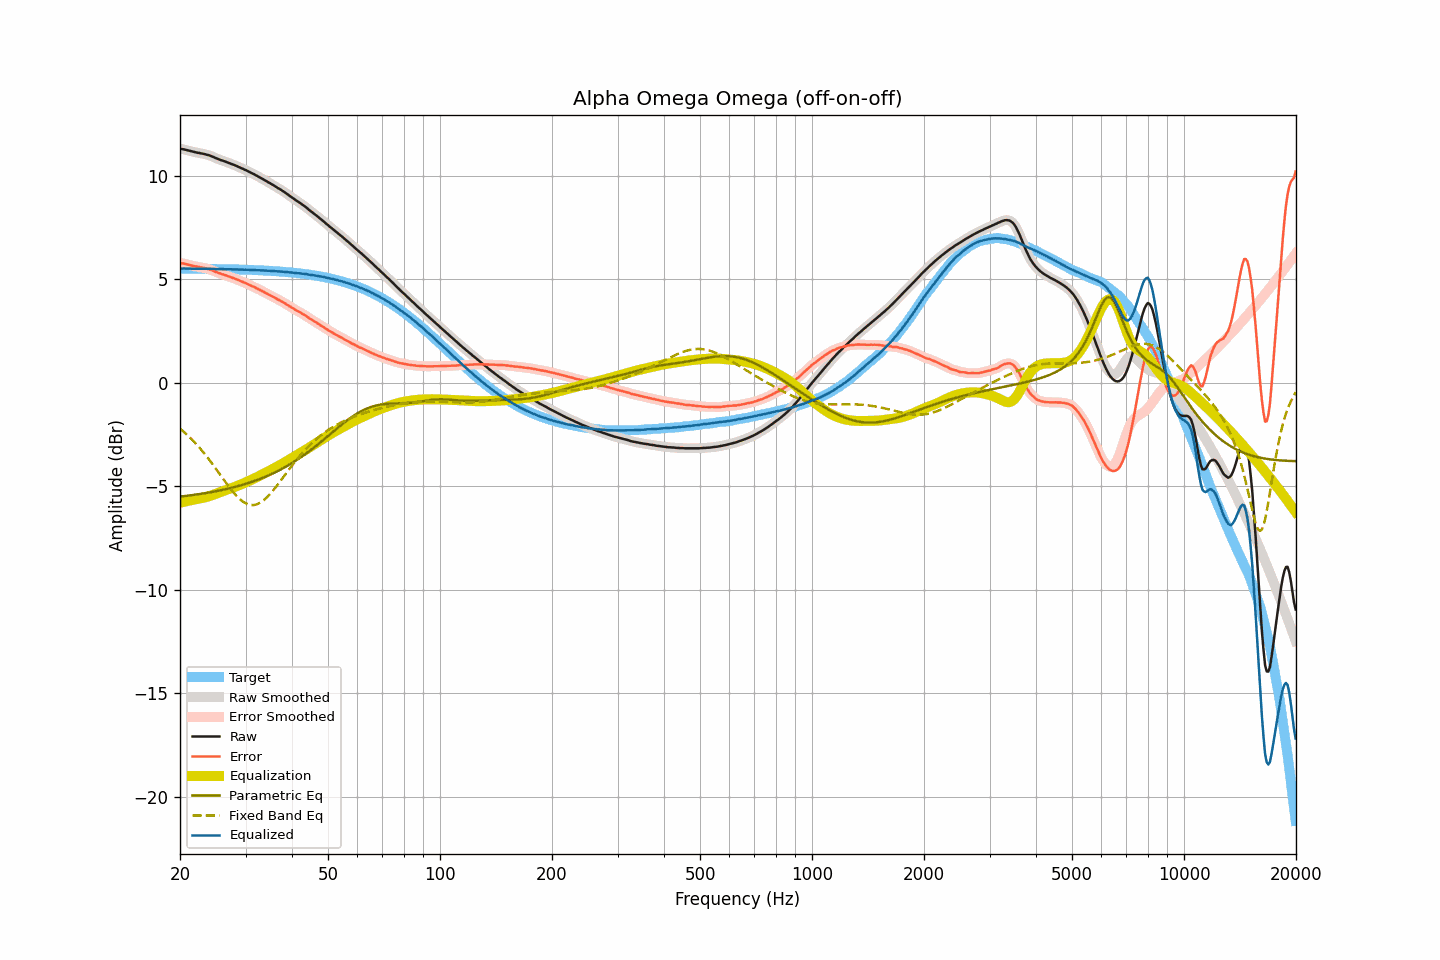

The data file committed next to this chart (first rows):
frequency, raw, smoothed, error, error_smoothed, equalization, parametric_eq, fixed_band_eq, equalized_raw, equalized_smoothed, target
20.00, 11.30, 11.30, 5.78, 5.78, -5.79, -5.50, -2.21, 5.50, 5.51, 5.51
20.20, 11.29, 11.29, 5.77, 5.77, -5.77, -5.49, -2.28, 5.51, 5.51, 5.51
20.40, 11.28, 11.27, 5.76, 5.76, -5.75, -5.48, -2.34, 5.52, 5.52, 5.51
20.61, 11.26, 11.26, 5.74, 5.74, -5.74, -5.47, -2.41, 5.52, 5.52, 5.51
20.81, 11.24, 11.24, 5.72, 5.73, -5.72, -5.46, -2.48, 5.52, 5.52, 5.51
21.02, 11.22, 11.22, 5.70, 5.70, -5.70, -5.45, -2.55, 5.51, 5.51, 5.51
21.23, 11.20, 11.20, 5.69, 5.69, -5.68, -5.44, -2.63, 5.51, 5.51, 5.51
21.44, 11.18, 11.18, 5.67, 5.67, -5.67, -5.43, -2.71, 5.51, 5.51, 5.51
21.66, 11.16, 11.16, 5.65, 5.65, -5.65, -5.42, -2.78, 5.51, 5.51, 5.51
21.87, 11.14, 11.14, 5.63, 5.63, -5.63, -5.41, -2.87, 5.50, 5.51, 5.51
22.09, 11.13, 11.12, 5.62, 5.62, -5.62, -5.40, -2.95, 5.51, 5.51, 5.51
22.31, 11.11, 11.11, 5.60, 5.60, -5.60, -5.38, -3.03, 5.50, 5.51, 5.51
22.54, 11.10, 11.09, 5.59, 5.59, -5.59, -5.37, -3.12, 5.51, 5.51, 5.51
22.76, 11.08, 11.08, 5.57, 5.57, -5.57, -5.36, -3.21, 5.50, 5.50, 5.50
22.99, 11.07, 11.06, 5.56, 5.56, -5.56, -5.35, -3.30, 5.51, 5.50, 5.50
23.22, 11.05, 11.05, 5.54, 5.54, -5.54, -5.34, -3.40, 5.50, 5.50, 5.50
23.45, 11.03, 11.03, 5.52, 5.53, -5.52, -5.32, -3.50, 5.50, 5.50, 5.50
23.69, 11.01, 11.01, 5.51, 5.51, -5.50, -5.31, -3.60, 5.50, 5.50, 5.50
23.92, 10.99, 10.98, 5.49, 5.48, -5.48, -5.30, -3.70, 5.51, 5.50, 5.50
24.16, 10.96, 10.96, 5.46, 5.46, -5.45, -5.28, -3.80, 5.50, 5.50, 5.50
24.40, 10.93, 10.93, 5.43, 5.43, -5.43, -5.27, -3.90, 5.50, 5.50, 5.50
24.65, 10.90, 10.89, 5.40, 5.40, -5.40, -5.26, -4.01, 5.50, 5.50, 5.50
24.89, 10.86, 10.86, 5.36, 5.36, -5.37, -5.24, -4.11, 5.49, 5.49, 5.49
25.14, 10.83, 10.83, 5.33, 5.33, -5.34, -5.23, -4.22, 5.49, 5.49, 5.49
25.39, 10.80, 10.79, 5.30, 5.30, -5.31, -5.21, -4.33, 5.49, 5.49, 5.49
25.65, 10.77, 10.77, 5.28, 5.28, -5.28, -5.19, -4.44, 5.49, 5.49, 5.49
25.91, 10.74, 10.74, 5.25, 5.25, -5.25, -5.18, -4.55, 5.49, 5.49, 5.49
26.16, 10.72, 10.71, 5.23, 5.23, -5.22, -5.16, -4.66, 5.49, 5.49, 5.49
26.43, 10.69, 10.69, 5.20, 5.20, -5.20, -5.14, -4.76, 5.49, 5.49, 5.49
26.69, 10.66, 10.66, 5.17, 5.17, -5.17, -5.13, -4.87, 5.48, 5.49, 5.48
26.96, 10.63, 10.63, 5.14, 5.14, -5.14, -5.11, -4.97, 5.48, 5.48, 5.48
27.23, 10.60, 10.60, 5.12, 5.12, -5.12, -5.09, -5.08, 5.48, 5.48, 5.48
27.50, 10.57, 10.57, 5.09, 5.09, -5.09, -5.07, -5.18, 5.48, 5.48, 5.48
27.77, 10.54, 10.54, 5.06, 5.06, -5.06, -5.05, -5.27, 5.48, 5.48, 5.48
28.05, 10.51, 10.51, 5.03, 5.03, -5.03, -5.03, -5.36, 5.48, 5.48, 5.47
28.33, 10.48, 10.47, 5.00, 5.00, -5.00, -5.01, -5.45, 5.48, 5.47, 5.47
28.62, 10.44, 10.44, 4.97, 4.97, -4.97, -4.99, -5.53, 5.47, 5.47, 5.47
28.90, 10.41, 10.40, 4.94, 4.94, -4.94, -4.97, -5.60, 5.47, 5.47, 5.47
29.19, 10.37, 10.37, 4.90, 4.90, -4.90, -4.95, -5.67, 5.46, 5.46, 5.47
29.48, 10.34, 10.33, 4.87, 4.87, -4.87, -4.92, -5.73, 5.46, 5.46, 5.46
29.78, 10.30, 10.30, 4.84, 4.84, -4.84, -4.90, -5.78, 5.46, 5.46, 5.46
30.08, 10.27, 10.26, 4.81, 4.81, -4.80, -4.88, -5.82, 5.46, 5.46, 5.46
30.38, 10.23, 10.23, 4.77, 4.77, -4.77, -4.85, -5.86, 5.46, 5.46, 5.46
30.68, 10.19, 10.19, 4.73, 4.73, -4.73, -4.83, -5.88, 5.45, 5.45, 5.45
30.99, 10.15, 10.15, 4.70, 4.70, -4.70, -4.80, -5.90, 5.45, 5.45, 5.45
31.30, 10.11, 10.11, 4.66, 4.66, -4.66, -4.78, -5.90, 5.44, 5.45, 5.45
31.61, 10.08, 10.07, 4.63, 4.63, -4.63, -4.75, -5.90, 5.45, 5.44, 5.44
31.93, 10.03, 10.03, 4.59, 4.59, -4.59, -4.72, -5.88, 5.44, 5.44, 5.44
32.24, 9.99, 9.99, 4.55, 4.55, -4.55, -4.69, -5.86, 5.44, 5.44, 5.44
32.57, 9.95, 9.94, 4.51, 4.51, -4.51, -4.66, -5.83, 5.43, 5.43, 5.43
32.89, 9.91, 9.90, 4.48, 4.47, -4.47, -4.63, -5.79, 5.43, 5.43, 5.43
33.22, 9.86, 9.86, 4.43, 4.43, -4.43, -4.60, -5.73, 5.42, 5.43, 5.43
33.55, 9.82, 9.81, 4.39, 4.39, -4.39, -4.57, -5.68, 5.42, 5.42, 5.42
33.89, 9.77, 9.77, 4.35, 4.35, -4.35, -4.54, -5.61, 5.41, 5.42, 5.42
34.23, 9.73, 9.72, 4.31, 4.31, -4.31, -4.51, -5.54, 5.41, 5.41, 5.41
34.57, 9.68, 9.68, 4.27, 4.27, -4.27, -4.47, -5.46, 5.41, 5.41, 5.41
34.92, 9.64, 9.63, 4.23, 4.23, -4.23, -4.44, -5.37, 5.41, 5.41, 5.40
35.27, 9.59, 9.59, 4.19, 4.19, -4.19, -4.40, -5.28, 5.40, 5.40, 5.40
35.62, 9.55, 9.54, 4.15, 4.15, -4.15, -4.37, -5.19, 5.40, 5.40, 5.40
35.97, 9.50, 9.49, 4.11, 4.10, -4.11, -4.33, -5.09, 5.39, 5.39, 5.39
... 635 more rows
